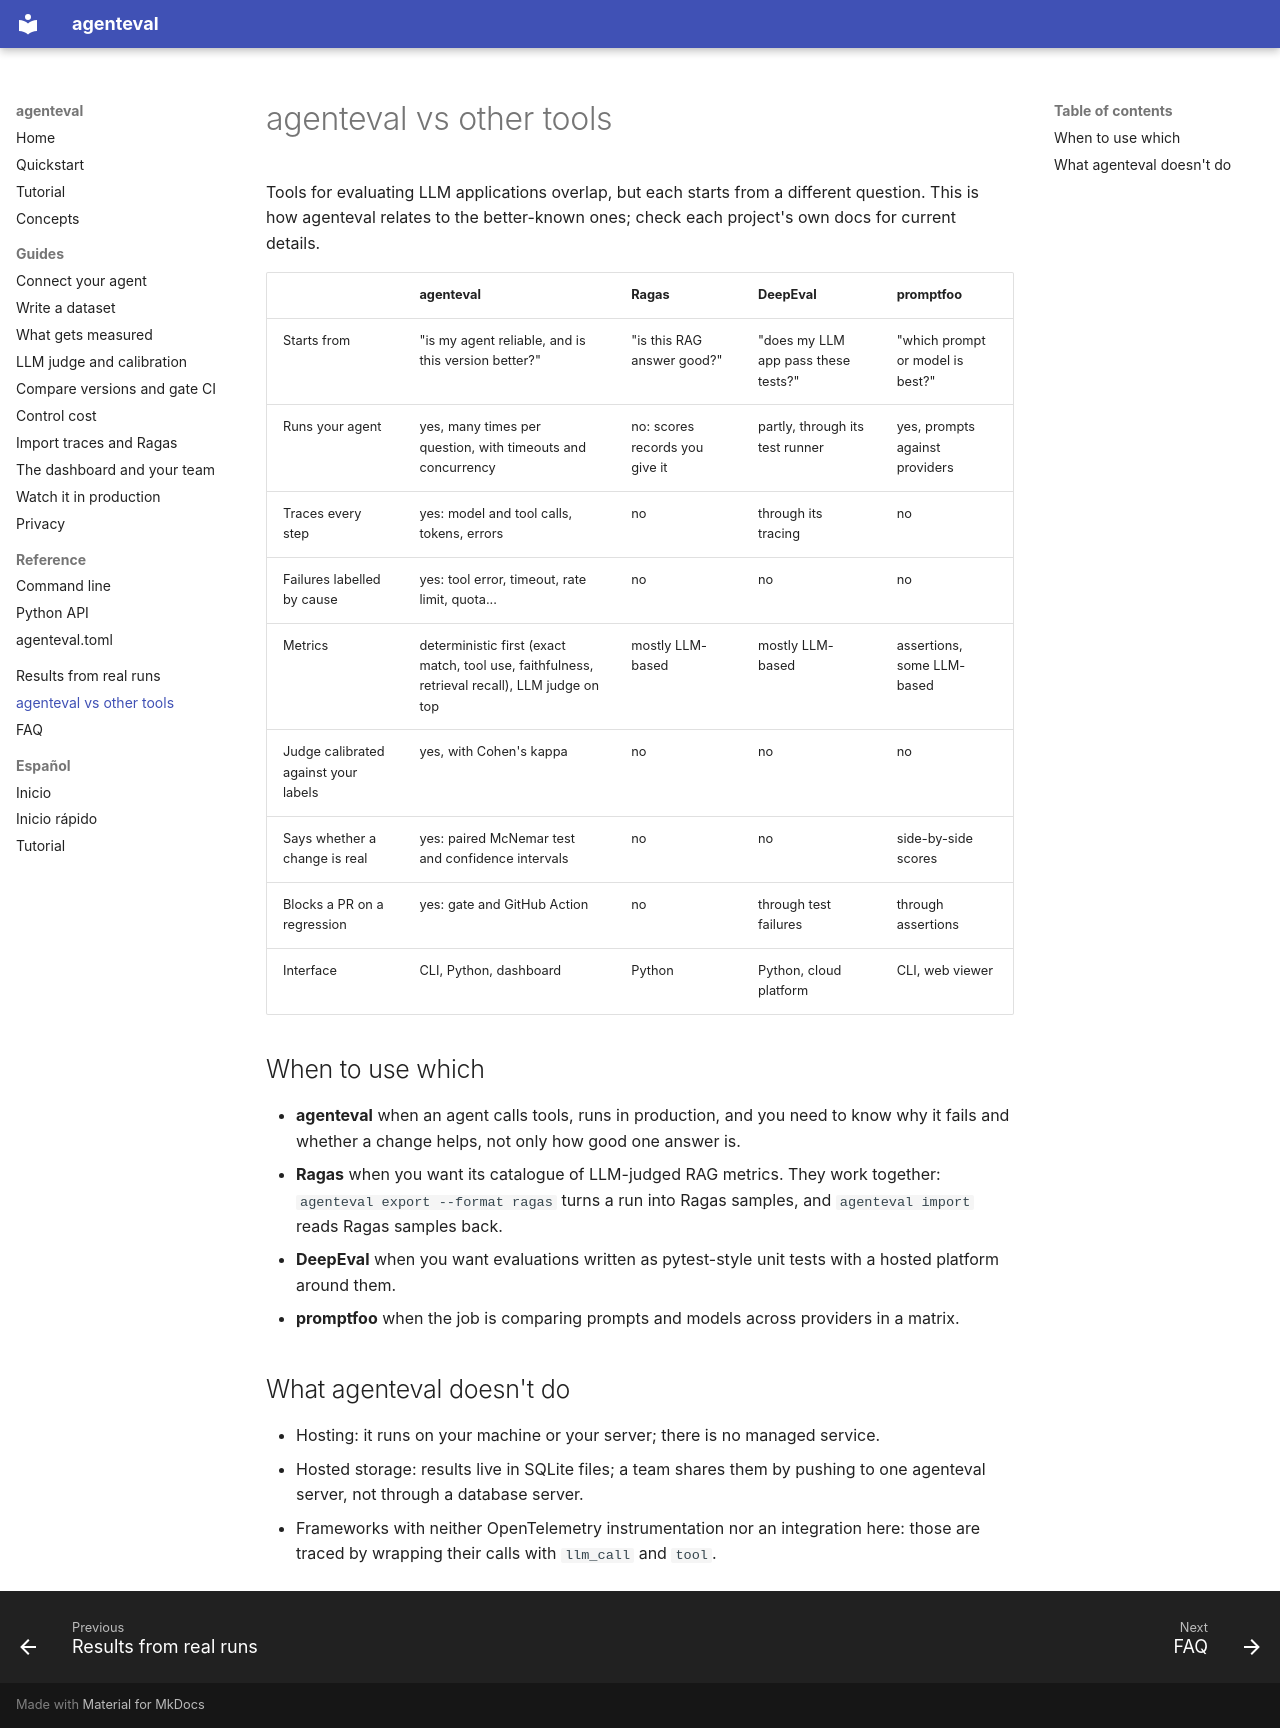

repository: ZeusTucZ/agent-eval · page: comparison/index.html · generator: mkdocs

# agenteval vs other tools

Tools for evaluating LLM applications overlap, but each starts from a different question.
This is how agenteval relates to the better-known ones; check each project's own docs for
current details.

| | agenteval | Ragas | DeepEval | promptfoo |
|---|---|---|---|---|
| Starts from | "is my agent reliable, and is this version better?" | "is this RAG answer good?" | "does my LLM app pass these tests?" | "which prompt or model is best?" |
| Runs your agent | yes, many times per question, with timeouts and concurrency | no: scores records you give it | partly, through its test runner | yes, prompts against providers |
| Traces every step | yes: model and tool calls, tokens, errors | no | through its tracing | no |
| Failures labelled by cause | yes: tool error, timeout, rate limit, quota... | no | no | no |
| Metrics | deterministic first (exact match, tool use, faithfulness, retrieval recall), LLM judge on top | mostly LLM-based | mostly LLM-based | assertions, some LLM-based |
| Judge calibrated against your labels | yes, with Cohen's kappa | no | no | no |
| Says whether a change is real | yes: paired McNemar test and confidence intervals | no | no | side-by-side scores |
| Blocks a PR on a regression | yes: gate and GitHub Action | no | through test failures | through assertions |
| Interface | CLI, Python, dashboard | Python | Python, cloud platform | CLI, web viewer |

## When to use which

- **agenteval** when an agent calls tools, runs in production, and you need to know why it
  fails and whether a change helps, not only how good one answer is.
- **Ragas** when you want its catalogue of LLM-judged RAG metrics. They work together:
  `agenteval export --format ragas` turns a run into Ragas samples, and `agenteval import`
  reads Ragas samples back.
- **DeepEval** when you want evaluations written as pytest-style unit tests with a hosted
  platform around them.
- **promptfoo** when the job is comparing prompts and models across providers in a matrix.

## What agenteval doesn't do

- Hosting: it runs on your machine or your server; there is no managed service.
- Hosted storage: results live in SQLite files; a team shares them by pushing to one
  agenteval server, not through a database server.
- Frameworks with neither OpenTelemetry instrumentation nor an integration here: those are
  traced by wrapping their calls with `llm_call` and `tool`.
